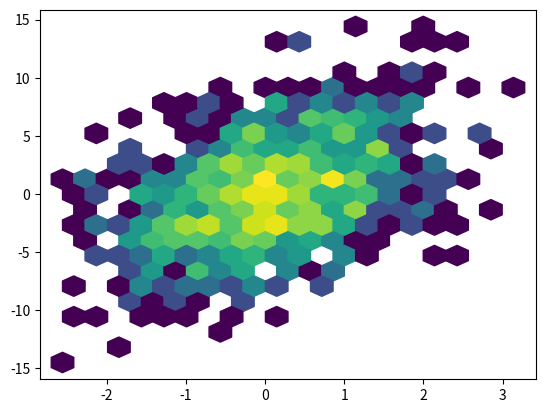

Here is the Python script that generated this plot:
import numpy as np
import matplotlib.pyplot as plt

# Seed for reproducibility
np.random.seed(80)

# Data simulation
x = np.random.normal(0, 1, 1000)
y = 2 * x + 4 * np.random.normal(0, 1, 1000)

# Hexbin chart
fig, ax = plt.subplots()
ax.hexbin(x=x, y=y, gridsize=20, bins="log")
plt.show()
